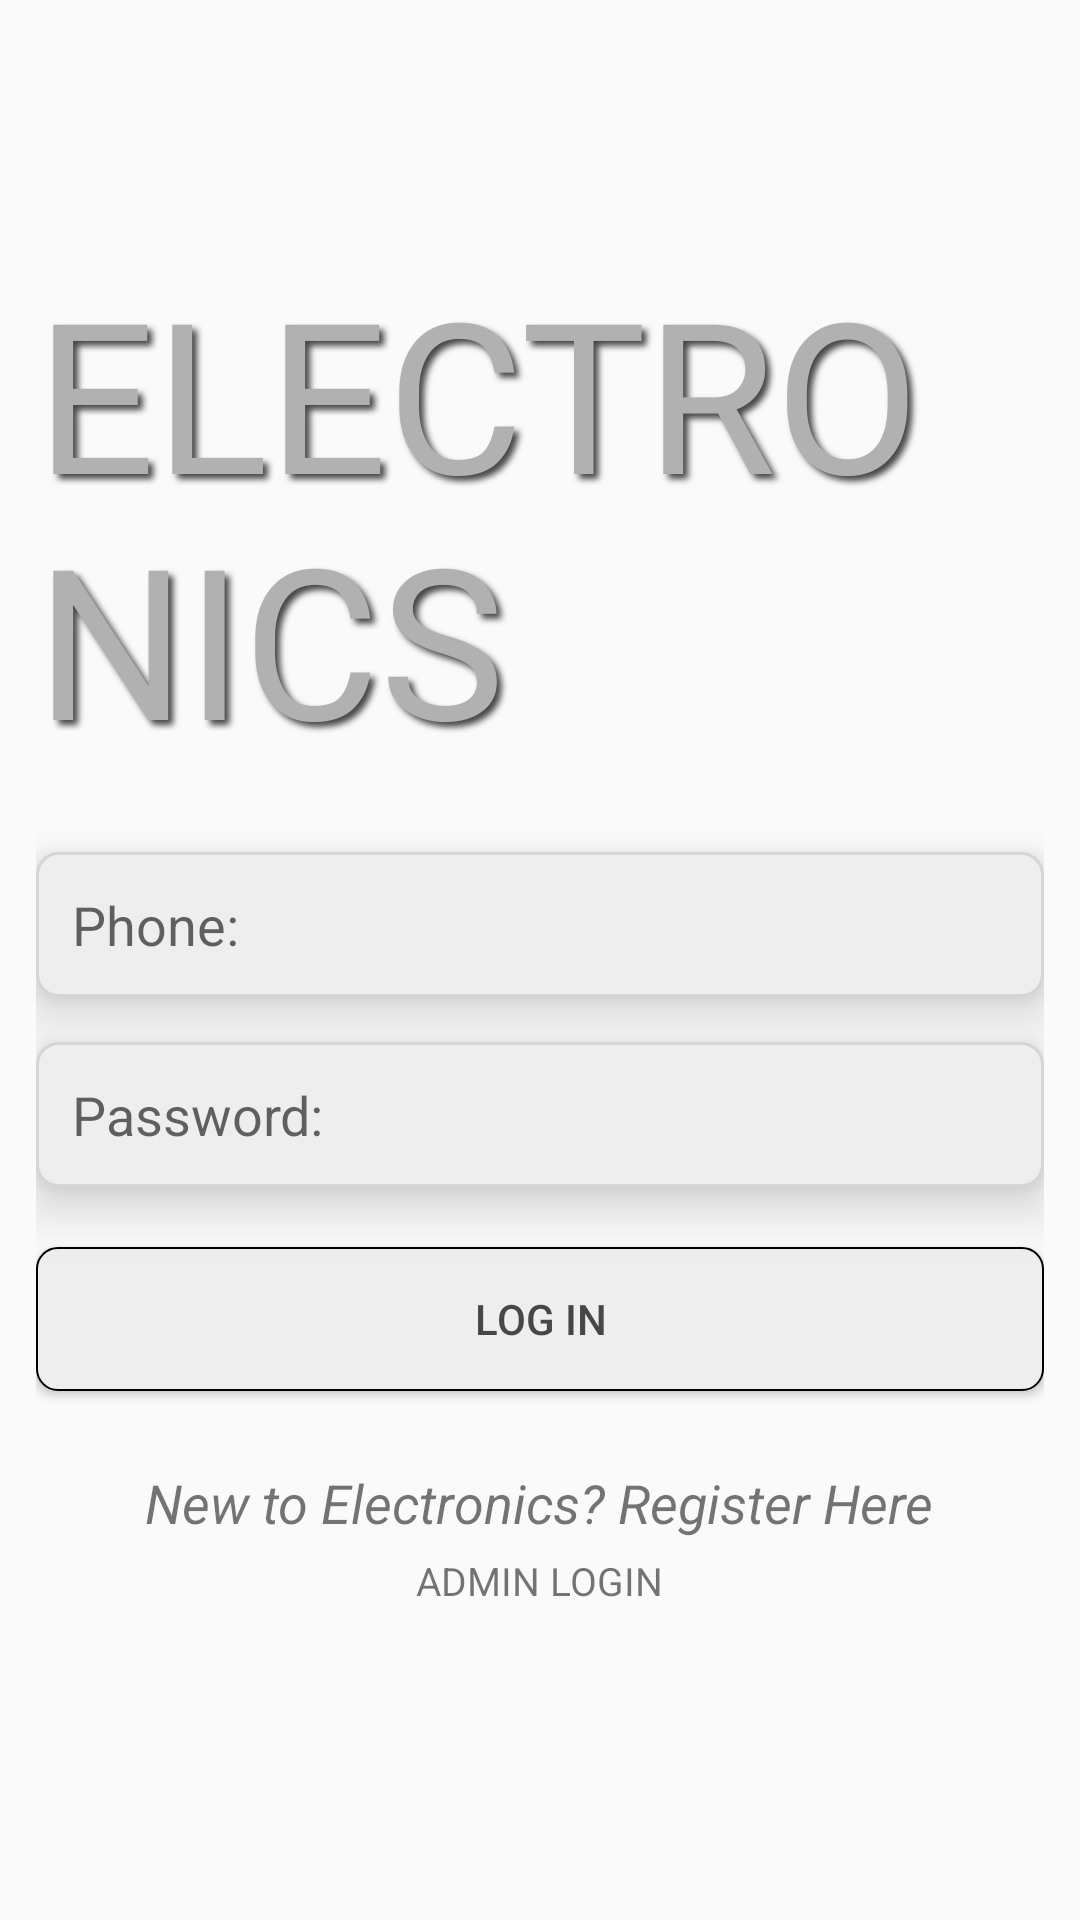

Here is an Android app screen rendered from its layout file. Give the layout XML and the strings, colors and styles it references.
<!-- AndroidManifest.xml: application theme AppTheme -->
<!-- res/layout/activity_login.xml -->
<?xml version="1.0" encoding="utf-8"?>
<RelativeLayout xmlns:android="http://schemas.android.com/apk/res/android"
    xmlns:app="http://schemas.android.com/apk/res-auto"
    xmlns:tools="http://schemas.android.com/tools"
    android:layout_width="match_parent"
    android:layout_height="match_parent"
    tools:context=".LoginActivity">

    <LinearLayout
        android:layout_width="match_parent"
        android:layout_height="match_parent"
        android:layout_marginBottom="20dp"
        android:gravity="center"
        android:orientation="vertical"
        android:padding="12dp"
        tools:context=".RegisterActivity">

        <TextView
            android:layout_width="wrap_content"
            android:layout_height="wrap_content"
            android:layout_gravity="center"
            android:layout_marginBottom="10dp"
            android:fontFamily="@font/caesar_dressing"
            android:shadowColor="@color/colorPrimary"
            android:shadowDx="5"
            android:shadowDy="5"
            android:shadowRadius="5"
            android:text="@string/app_name"
            android:textColor="@color/colorText"
            android:textSize="70sp" />


        <EditText
            android:id="@+id/login_phone"
            android:layout_width="match_parent"
            android:layout_height="wrap_content"
            android:layout_marginTop="15dp"
            android:background="@drawable/text_background"
            android:elevation="10dp"
            android:hint="Phone:"
            android:inputType="number"
            android:padding="12dp" />

        <EditText
            android:id="@+id/login_password"
            android:layout_width="match_parent"
            android:layout_height="wrap_content"
            android:layout_marginTop="15dp"
            android:background="@drawable/text_background"
            android:elevation="10dp"
            android:hint="Password:"
            android:inputType="textPassword"
            android:padding="12dp" />

        <Button
            android:id="@+id/login_button"
            android:layout_width="match_parent"
            android:layout_height="wrap_content"
            android:layout_alignParentBottom="true"
            android:layout_gravity="center_horizontal"
            android:layout_marginTop="20dp"
            android:layout_marginBottom="10dp"
            android:background="@drawable/button_background"
            android:text="Log in"
            android:textColor="@color/colorPrimary"/>

        <TextView
            android:id="@+id/register_user"
            android:layout_width="wrap_content"
            android:layout_height="wrap_content"
            android:layout_marginTop="15dp"
            android:text="New to Electronics? Register Here"
            android:textStyle="italic"
            android:textSize="18dp"/>

        <RelativeLayout
            android:layout_width="match_parent"
            android:layout_height="wrap_content">

            <TextView
                android:id="@+id/admin_panel_link"
                android:layout_width="wrap_content"
                android:layout_height="wrap_content"
                android:layout_centerHorizontal="true"
                android:layout_marginTop="5dp"
                android:text="ADMIN LOGIN"
                android:textSize="13dp"/>

            <TextView
                android:id="@+id/not_admin_panel_link"
                android:layout_width="wrap_content"
                android:layout_height="wrap_content"
                android:layout_centerHorizontal="true"
                android:layout_marginTop="5dp"
                android:text="NOT ADMIN"
                android:textSize="13dp"
                android:visibility="invisible"/>

        </RelativeLayout>
    </LinearLayout>
</RelativeLayout>
<!-- resources referenced by this layout -->
<resources>
  <color name="colorPrimary">#474747</color>
  <color name="colorText">#FFB1B1B1</color>
  <!-- drawable button_background (drawable) -->
  <?xml version="1.0" encoding="utf-8"?>
  <shape xmlns:android="http://schemas.android.com/apk/res/android"
      android:layout_width="wrap_content"
      android:layout_height="wrap_content"
      android:shape="rectangle">
  
      <corners android:radius="7dp" />
      <solid android:color="#eee"/>
      <stroke android:width="0.5dp"
          android:color="@color/colorPrimaryDark" />
  </shape>
  <!-- drawable text_background (drawable) -->
  <shape xmlns:android="http://schemas.android.com/apk/res/android"
      android:shape="rectangle">
  
      <corners android:radius="7dp"/>
      <solid android:color="#eee"/>
      <stroke android:width="1dp"
          android:color="@color/colorAccent"/>
  </shape>
  <string name="app_name">ELECTRONICS</string>
  <style name="AppTheme" parent="Theme.AppCompat.Light.NoActionBar">
          
          <item name="colorPrimary">@color/colorPrimary</item>
          <item name="colorPrimaryDark">@color/colorPrimaryDark</item>
          <item name="colorAccent">@color/colorAccent</item>
      </style>
  <color name="colorPrimaryDark">#000000</color>
  <color name="colorAccent">#D5D5D5</color>
</resources>
